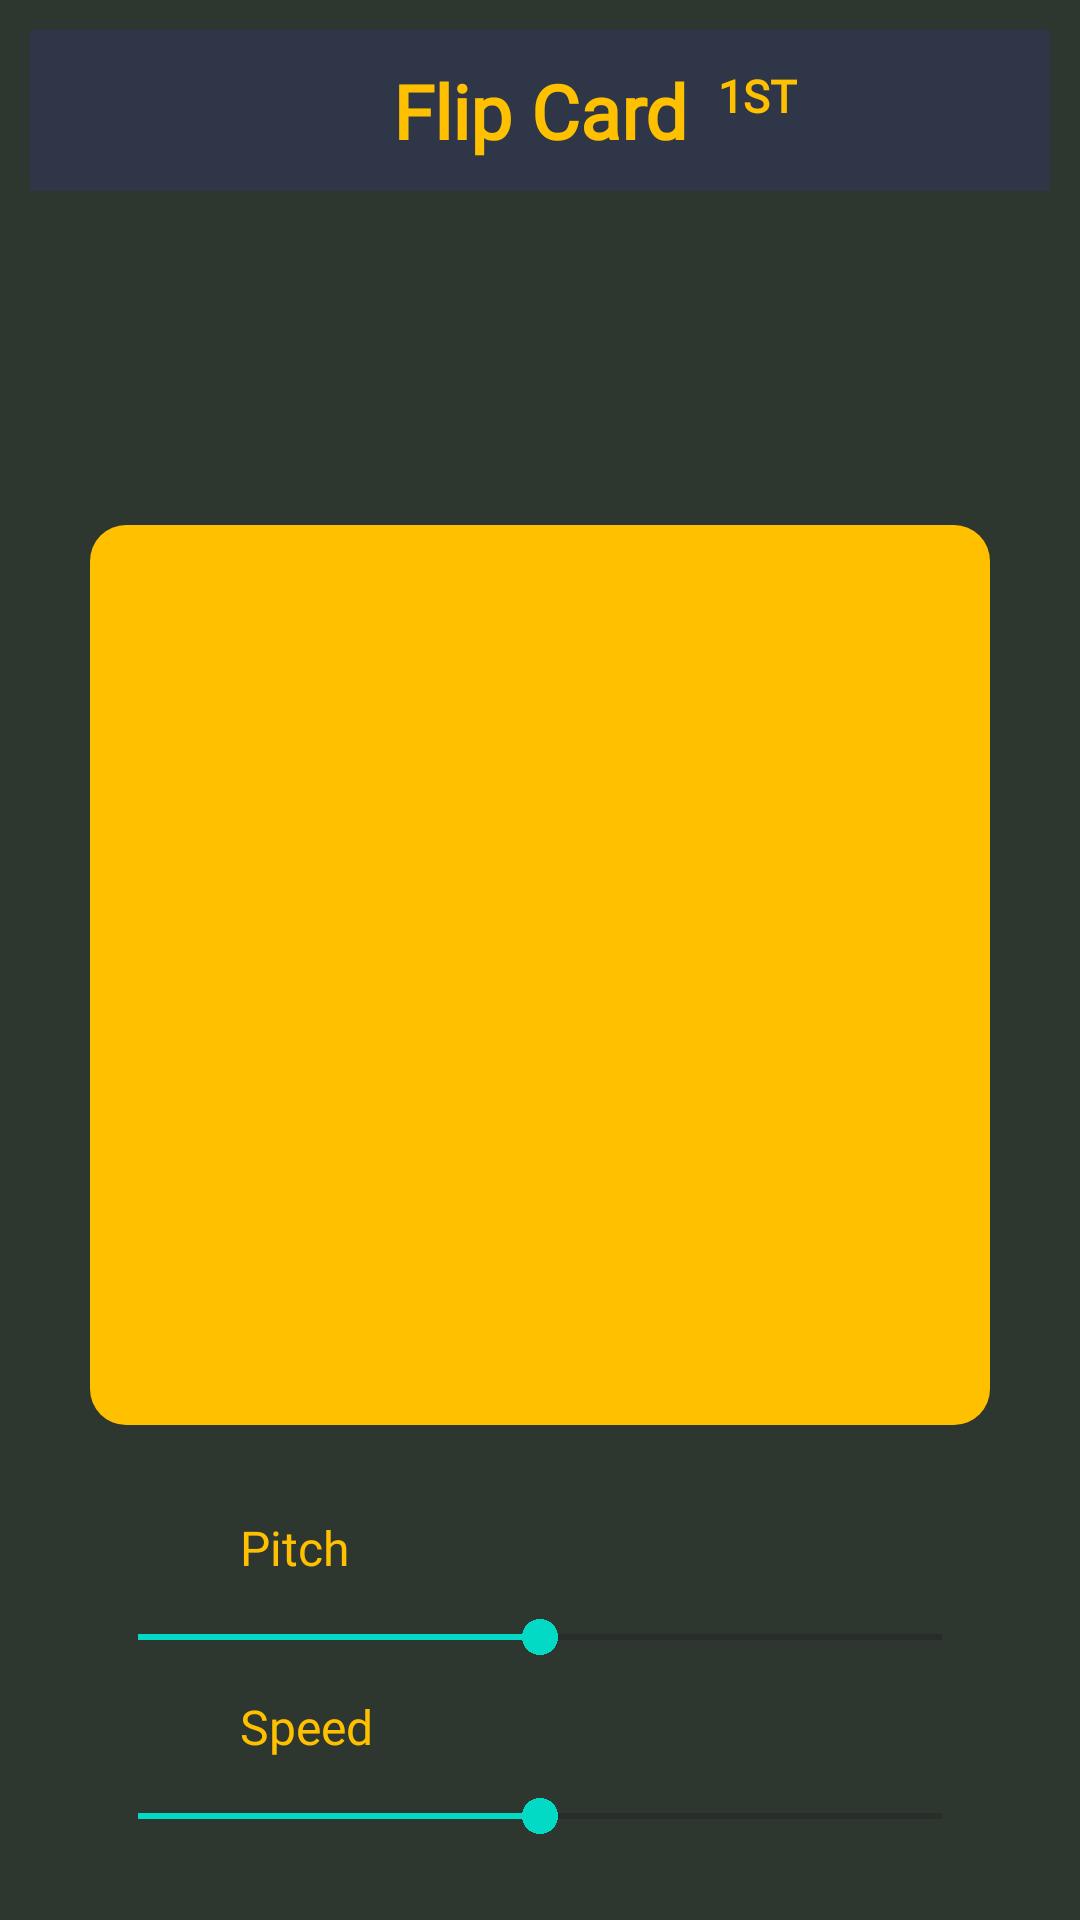

Layout XML and referenced resources for this Android screen:
<!-- AndroidManifest.xml: application theme Theme.EngLanguage -->
<!-- res/layout/activity_one_vocabulary_offline.xml -->
<?xml version="1.0" encoding="utf-8"?>
<androidx.constraintlayout.widget.ConstraintLayout xmlns:android="http://schemas.android.com/apk/res/android"
    xmlns:app="http://schemas.android.com/apk/res-auto"
    xmlns:tools="http://schemas.android.com/tools"
    android:layout_width="match_parent"
    android:layout_height="match_parent"
    android:background="@color/nearBlack2"
    android:padding="10dp"
    tools:context=".offlinemode.OneVocabularyOffActivity">

    <ImageView
        android:layout_width="300dp"
        android:layout_height="300dp"
        android:alpha="0.2"
        android:src="@drawable/ic_moon"
        app:layout_constraintBottom_toBottomOf="parent"
        app:layout_constraintLeft_toLeftOf="parent"
        app:layout_constraintRight_toRightOf="parent"
        app:layout_constraintTop_toTopOf="parent" />

    <androidx.constraintlayout.widget.ConstraintLayout
        android:id="@+id/layout"
        android:layout_width="match_parent"
        android:layout_height="wrap_content"
        android:background="@color/nearBlack"
        app:layout_constraintLeft_toLeftOf="parent"
        app:layout_constraintRight_toRightOf="parent"
        app:layout_constraintTop_toTopOf="parent">

        <TextView
            android:id="@+id/textView"
            android:layout_width="wrap_content"
            android:layout_height="wrap_content"
            android:fontFamily="@font/brandon2"
            android:padding="10dp"
            android:text="Flip Card"
            android:textColor="@color/goldPart2"
            android:textSize="25sp"
            android:textStyle="bold"
            app:layout_constraintBottom_toBottomOf="parent"
            app:layout_constraintLeft_toLeftOf="parent"
            app:layout_constraintRight_toRightOf="parent"
            app:layout_constraintTop_toTopOf="parent" />

        <TextView
            android:id="@+id/tvv"
            android:layout_width="wrap_content"
            android:layout_height="wrap_content"
            android:layout_marginBottom="10dp"
            android:fontFamily="@font/brandon2"
            android:text="1ST"
            android:textColor="@color/goldPart2"
            android:textSize="15sp"
            android:textStyle="bold"
            app:layout_constraintBottom_toBottomOf="parent"
            app:layout_constraintLeft_toRightOf="@+id/textView"
            app:layout_constraintTop_toTopOf="@+id/textView" />

    </androidx.constraintlayout.widget.ConstraintLayout>

    <androidx.constraintlayout.widget.ConstraintLayout
        android:id="@+id/flip_layout"
        android:layout_width="300dp"
        android:layout_height="300dp"
        android:layout_marginTop="165dp"
        app:layout_constraintLeft_toLeftOf="parent"
        app:layout_constraintRight_toRightOf="parent"
        app:layout_constraintTop_toTopOf="parent">

    </androidx.constraintlayout.widget.ConstraintLayout>

    <TextView
        android:id="@+id/cart_front"
        android:layout_width="300dp"
        android:layout_height="300dp"
        android:layout_marginTop="165dp"
        android:background="@drawable/bg_flipcart_front"
        android:fontFamily="@font/brandon2"
        android:gravity="center"
        android:textAlignment="center"
        android:textColor="@color/nearBlack"
        android:textSize="50sp"
        android:textStyle="bold"
        app:layout_constraintLeft_toLeftOf="parent"
        app:layout_constraintRight_toRightOf="parent"
        app:layout_constraintTop_toTopOf="parent" />

    <TextView
        android:id="@+id/cart_behind"
        android:layout_width="300dp"
        android:layout_height="300dp"
        android:layout_marginTop="165dp"
        android:alpha="0"
        android:background="@drawable/bg_flipcart_behind"
        android:fontFamily="@font/brandon2"
        android:gravity="center"
        android:text="@={VocabularyViewModel.mean}"
        android:textAlignment="center"
        android:textColor="@color/gold"
        android:textSize="30sp"
        app:layout_constraintLeft_toLeftOf="parent"
        app:layout_constraintRight_toRightOf="parent"
        app:layout_constraintTop_toTopOf="parent" />

    <TextView
        android:id="@+id/txtPitch"
        android:layout_width="wrap_content"
        android:layout_height="wrap_content"
        android:layout_marginStart="70dp"
        android:layout_marginTop="30dp"
        android:fontFamily="@font/brandon2"
        android:text="Pitch"
        android:textColor="@color/goldPart2"
        android:textSize="16dp"
        app:layout_constraintLeft_toLeftOf="parent"
        app:layout_constraintTop_toBottomOf="@+id/cart_behind" />

    <SeekBar
        android:id="@+id/seek_bar_pitch"
        android:layout_width="300dp"
        android:layout_height="wrap_content"
        android:layout_marginTop="10dp"
        android:progress="50"
        app:layout_constraintLeft_toLeftOf="parent"
        app:layout_constraintRight_toRightOf="parent"
        app:layout_constraintTop_toBottomOf="@+id/txtPitch" />

    <TextView
        android:id="@+id/txtSpeed"
        android:layout_width="wrap_content"
        android:layout_height="wrap_content"
        android:layout_marginStart="70dp"
        android:layout_marginTop="10dp"
        android:fontFamily="@font/brandon2"
        android:text="Speed"
        android:textColor="@color/goldPart2"
        android:textSize="16dp"
        app:layout_constraintLeft_toLeftOf="parent"
        app:layout_constraintTop_toBottomOf="@+id/seek_bar_pitch" />

    <SeekBar
        android:id="@+id/seek_bar_speed"
        android:layout_width="300dp"
        android:layout_height="wrap_content"
        android:layout_marginTop="10dp"
        android:progress="50"
        app:layout_constraintLeft_toLeftOf="parent"
        app:layout_constraintRight_toRightOf="parent"
        app:layout_constraintTop_toBottomOf="@+id/txtSpeed" />

    <Button
        android:id="@+id/mButtonSpeak"
        android:layout_width="wrap_content"
        android:layout_height="wrap_content"
        android:layout_marginTop="10dp"
        android:backgroundTint="@color/nearBlack"
        android:enabled="false"
        android:fontFamily="@font/brandon2"
        android:text="Say"
        android:textColor="@color/goldPart2"
        app:layout_constraintLeft_toLeftOf="parent"
        app:layout_constraintRight_toRightOf="parent"
        app:layout_constraintTop_toBottomOf="@+id/seek_bar_speed" />
</androidx.constraintlayout.widget.ConstraintLayout>
<!-- resources referenced by this layout -->
<resources>
  <color name="gold">#f4c243</color>
  <color name="goldPart2">#ffc000</color>
  <color name="nearBlack">#2e3648</color>
  <color name="nearBlack2">#2e3630</color>
  <!-- drawable bg_flipcart_behind (drawable) -->
  <?xml version="1.0" encoding="utf-8"?>
  <shape xmlns:android="http://schemas.android.com/apk/res/android">
      <solid android:color="@color/nearBlack"/>
      <padding android:left="1dp"
          android:top="1dp"
          android:right="1dp"
          android:bottom="1dp" />
      <corners android:radius="12dp" />
  </shape>
  <!-- drawable bg_flipcart_front (drawable) -->
  <?xml version="1.0" encoding="utf-8"?>
  <shape xmlns:android="http://schemas.android.com/apk/res/android">
      <solid android:color="@color/goldPart2"/>
      <padding android:left="1dp"
          android:top="1dp"
          android:right="1dp"
          android:bottom="1dp" />
      <corners android:radius="12dp" />
  </shape>
  <!-- drawable ic_moon (drawable) -->
  <vector android:height="24dp" android:tint="@color/goldPart2"
      android:viewportHeight="24" android:viewportWidth="24"
      android:width="24dp" xmlns:android="http://schemas.android.com/apk/res/android">
      <path android:fillColor="@android:color/white" android:pathData="M12,3c-4.97,0 -9,4.03 -9,9s4.03,9 9,9s9,-4.03 9,-9c0,-0.46 -0.04,-0.92 -0.1,-1.36c-0.98,1.37 -2.58,2.26 -4.4,2.26c-2.98,0 -5.4,-2.42 -5.4,-5.4c0,-1.81 0.89,-3.42 2.26,-4.4C12.92,3.04 12.46,3 12,3L12,3z"/>
  </vector>
  <style name="Theme.EngLanguage" parent="Theme.MaterialComponents.DayNight.DarkActionBar">
          
          <item name="colorPrimary">@color/goldPart3</item>
          <item name="colorPrimaryVariant">@color/goldPart3</item>
          <item name="colorOnPrimary">@color/goldPart3</item>
          
          <item name="colorSecondary">@color/teal_200</item>
          <item name="colorSecondaryVariant">@color/teal_700</item>
          <item name="colorOnSecondary">@color/black</item>
          
          <item name="android:statusBarColor" tools:targetApi="l">?attr/colorPrimaryVariant</item>
          
      </style>
  <color name="goldPart3">#f4c280</color>
  <color name="teal_200">#FF03DAC5</color>
  <color name="teal_700">#FF018786</color>
  <color name="black">#FF000000</color>
</resources>
